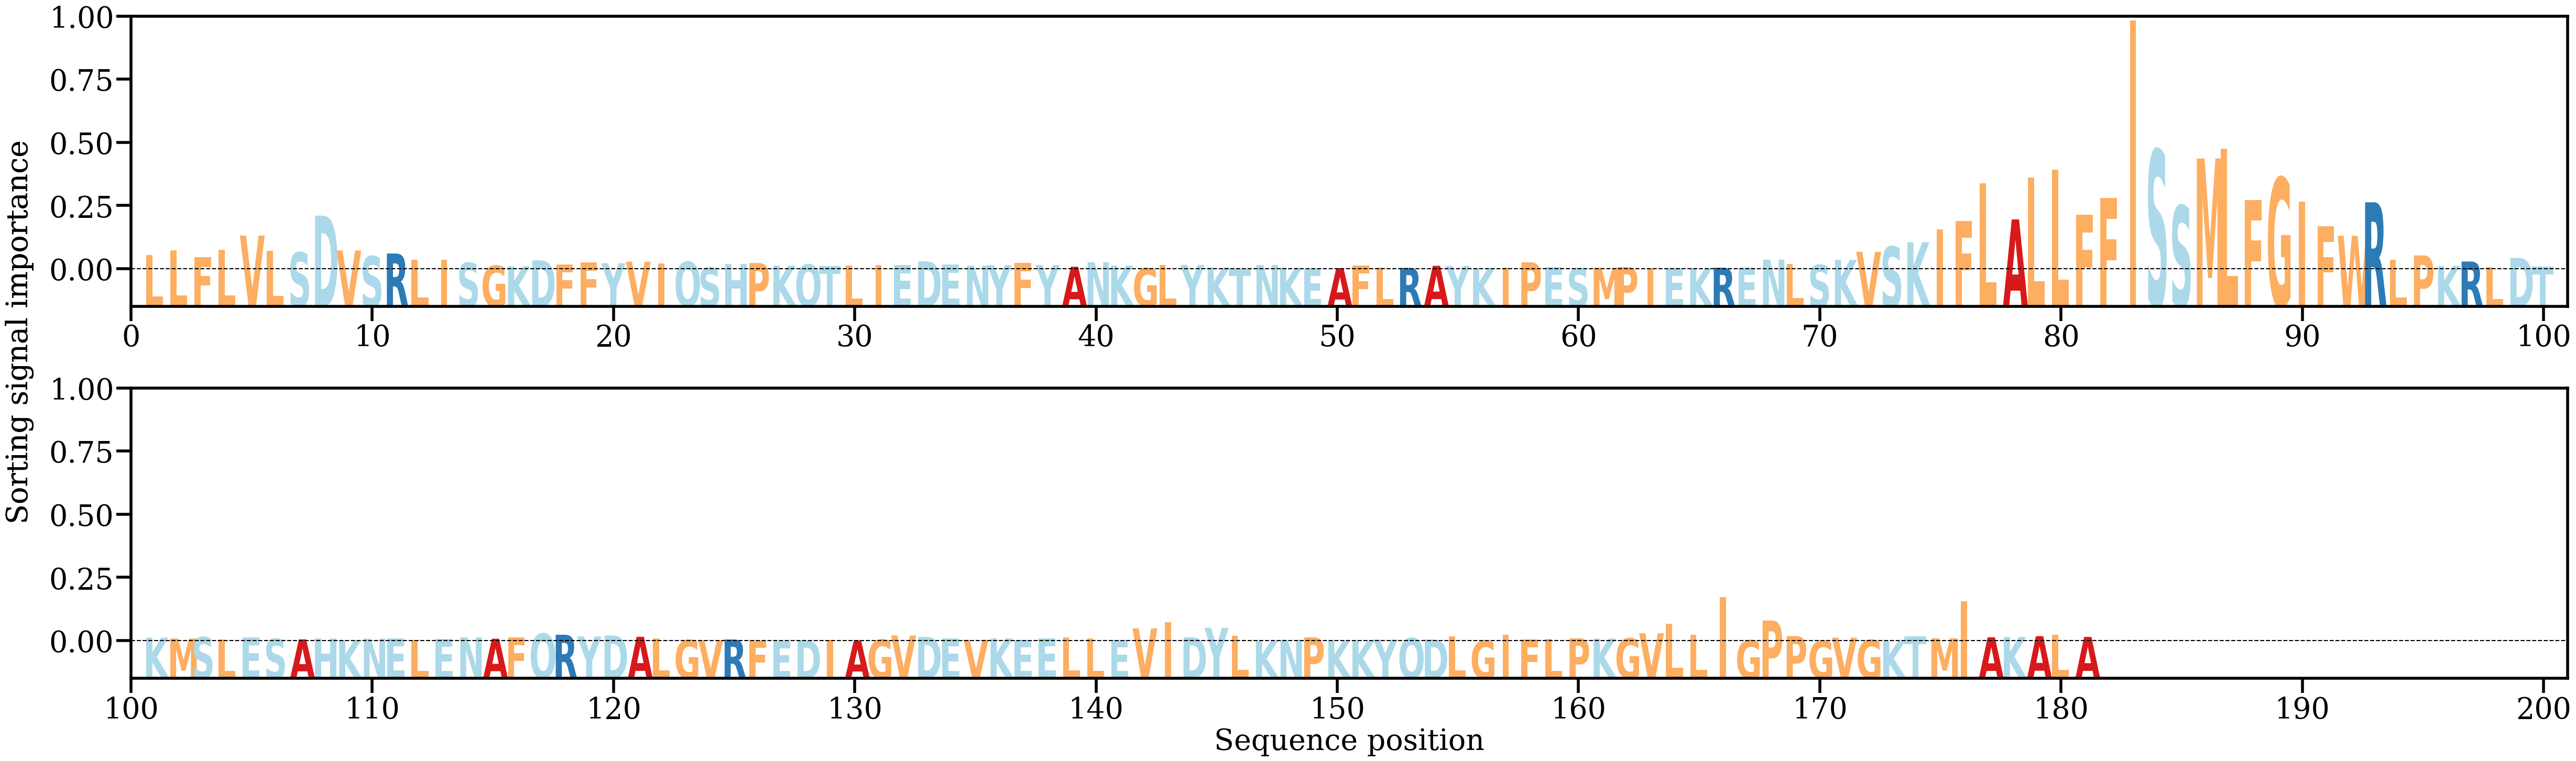

The table this chart was drawn from, first rows:
AA, Alpha
L, [0.00546836]
L, [0.00736857]
F, [0.00472606]
L, [0.00758294]
V, [0.01298939]
L, [0.0070886]
S, [0.00657882]
D, [0.02056928]
V, [0.00731136]
S, [0.00511419]
R, [0.00615105]
L, [0.0037769]
I, [0.00371936]
S, [0.00261472]
G, [0.00152438]
K, [0.00127828]
D, [0.00355927]
F, [0.00204266]
F, [0.00286412]
Y, [0.00244958]
V, [0.00304462]
I, [0.00239829]
Q, [0.00299377]
S, [0.00078518]
H, [0.002157]
P, [0.00252659]
K, [0.00154299]
Q, [0.00197477]
T, [0.00131892]
L, [0.00152029]
I, [0.00171715]
E, [0.00169424]
D, [0.00314031]
E, [0.00194494]
N, [0.00151126]
Y, [0.00173028]
F, [0.00255771]
Y, [0.00179041]
A, [0.00112701]
N, [0.00285439]
K, [0.00154092]
G, [0.00058211]
L, [0.00167939]
Y, [0.00182752]
K, [0.00084857]
T, [0.00043972]
N, [0.00177036]
K, [0.00070337]
E, [0.00033775]
A, [0.00060323]
F, [0.00154906]
L, [0.00082222]
R, [0.00068785]
A, [0.00147242]
Y, [0.00141161]
K, [0.00057243]
I, [0.00079897]
P, [0.00283223]
E, [0.00102237]
S, [0.00055173]
... 121 more rows
